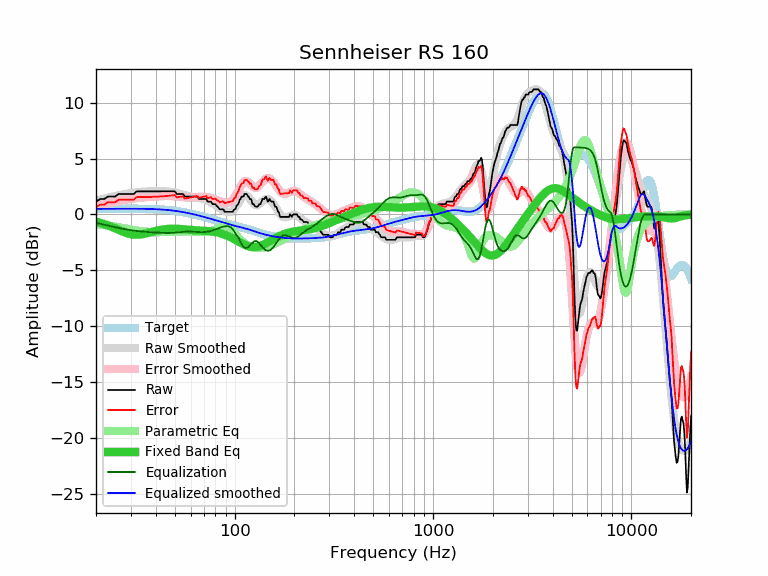

Data behind this chart, as committed beside it:
frequency, raw, error, smoothed, error_smoothed, equalization, parametric_eq, equalized_raw, equalized_smoothed, target
20, 1.15, 0.65, 1.24, 0.74, -0.74, -0.64, 0.42, 0.50, 0.50
21, 1.38, 0.88, 1.33, 0.83, -0.83, -0.74, 0.55, 0.50, 0.50
22, 1.38, 0.88, 1.42, 0.92, -0.92, -0.86, 0.47, 0.51, 0.51
23, 1.60, 1.10, 1.51, 1.00, -1.00, -0.98, 0.61, 0.51, 0.51
24, 1.60, 1.09, 1.58, 1.07, -1.07, -1.11, 0.53, 0.51, 0.51
25, 1.60, 1.09, 1.65, 1.14, -1.14, -1.24, 0.46, 0.51, 0.51
26, 1.83, 1.32, 1.72, 1.20, -1.20, -1.37, 0.63, 0.51, 0.51
27, 1.83, 1.32, 1.78, 1.26, -1.26, -1.50, 0.57, 0.51, 0.51
28, 1.83, 1.32, 1.83, 1.31, -1.31, -1.61, 0.52, 0.51, 0.51
29, 1.83, 1.32, 1.88, 1.36, -1.36, -1.70, 0.47, 0.51, 0.51
30, 1.83, 1.32, 1.92, 1.40, -1.40, -1.76, 0.43, 0.51, 0.51
31, 1.83, 1.32, 1.95, 1.44, -1.44, -1.80, 0.40, 0.51, 0.51
32, 2.06, 1.55, 1.98, 1.47, -1.47, -1.81, 0.59, 0.51, 0.51
33, 2.06, 1.55, 2.01, 1.50, -1.50, -1.80, 0.57, 0.51, 0.51
34, 2.06, 1.56, 2.03, 1.52, -1.52, -1.77, 0.54, 0.51, 0.51
35, 2.06, 1.56, 2.05, 1.54, -1.54, -1.73, 0.52, 0.50, 0.50
36, 2.06, 1.56, 2.06, 1.56, -1.56, -1.68, 0.51, 0.50, 0.50
37, 2.06, 1.57, 2.07, 1.57, -1.57, -1.63, 0.49, 0.50, 0.50
38, 2.06, 1.57, 2.08, 1.59, -1.59, -1.57, 0.48, 0.49, 0.49
39, 2.06, 1.58, 2.08, 1.60, -1.60, -1.52, 0.46, 0.48, 0.48
40, 2.06, 1.59, 2.09, 1.61, -1.61, -1.47, 0.45, 0.47, 0.47
41, 2.06, 1.60, 2.09, 1.62, -1.62, -1.43, 0.44, 0.47, 0.47
42, 2.06, 1.61, 2.09, 1.63, -1.63, -1.39, 0.43, 0.45, 0.46
43, 2.06, 1.62, 2.08, 1.64, -1.64, -1.36, 0.42, 0.44, 0.44
44, 2.06, 1.63, 2.08, 1.65, -1.65, -1.33, 0.42, 0.43, 0.43
45, 2.06, 1.65, 2.07, 1.65, -1.65, -1.31, 0.41, 0.42, 0.42
46, 2.06, 1.66, 2.06, 1.66, -1.66, -1.29, 0.41, 0.40, 0.40
47, 2.06, 1.68, 2.04, 1.65, -1.65, -1.28, 0.41, 0.38, 0.38
48, 2.06, 1.70, 2.01, 1.65, -1.65, -1.28, 0.42, 0.37, 0.37
49, 2.06, 1.72, 1.99, 1.64, -1.64, -1.27, 0.42, 0.35, 0.35
50, 2.06, 1.74, 1.95, 1.63, -1.63, -1.28, 0.44, 0.33, 0.33
51, 1.83, 1.53, 1.92, 1.61, -1.61, -1.28, 0.22, 0.31, 0.31
52, 1.83, 1.55, 1.88, 1.60, -1.60, -1.29, 0.24, 0.28, 0.28
53, 1.83, 1.57, 1.84, 1.58, -1.58, -1.30, 0.26, 0.26, 0.26
54, 1.83, 1.60, 1.80, 1.56, -1.56, -1.31, 0.27, 0.24, 0.24
55, 1.83, 1.62, 1.76, 1.55, -1.55, -1.32, 0.29, 0.21, 0.21
56, 1.60, 1.42, 1.72, 1.54, -1.54, -1.33, 0.07, 0.19, 0.19
57, 1.60, 1.44, 1.69, 1.53, -1.53, -1.34, 0.07, 0.16, 0.16
58, 1.60, 1.47, 1.66, 1.53, -1.53, -1.36, 0.08, 0.13, 0.13
59, 1.60, 1.50, 1.63, 1.53, -1.53, -1.37, 0.08, 0.11, 0.11
60, 1.60, 1.53, 1.61, 1.53, -1.53, -1.38, 0.07, 0.08, 0.08
61, 1.60, 1.55, 1.59, 1.54, -1.54, -1.39, 0.07, 0.05, 0.05
62, 1.60, 1.58, 1.56, 1.54, -1.54, -1.40, 0.06, 0.02, 0.02
63, 1.60, 1.61, 1.54, 1.55, -1.55, -1.41, 0.05, -0.01, -0.01
64, 1.60, 1.64, 1.52, 1.56, -1.56, -1.42, 0.04, -0.04, -0.04
65, 1.55, 1.62, 1.50, 1.57, -1.57, -1.42, -0.01, -0.07, -0.07
66, 1.38, 1.48, 1.48, 1.57, -1.57, -1.43, -0.19, -0.10, -0.10
67, 1.38, 1.51, 1.45, 1.58, -1.58, -1.44, -0.19, -0.13, -0.13
68, 1.38, 1.54, 1.42, 1.58, -1.58, -1.44, -0.20, -0.16, -0.16
69, 1.38, 1.57, 1.39, 1.58, -1.58, -1.45, -0.19, -0.19, -0.19
70, 1.38, 1.60, 1.36, 1.57, -1.57, -1.45, -0.19, -0.21, -0.22
71, 1.38, 1.63, 1.32, 1.57, -1.57, -1.46, -0.18, -0.24, -0.24
72, 1.37, 1.65, 1.28, 1.55, -1.55, -1.47, -0.18, -0.27, -0.27
73, 1.15, 1.46, 1.24, 1.54, -1.54, -1.48, -0.39, -0.30, -0.30
74, 1.15, 1.49, 1.19, 1.52, -1.52, -1.49, -0.37, -0.33, -0.33
75, 1.15, 1.52, 1.14, 1.50, -1.50, -1.50, -0.34, -0.36, -0.36
76, 1.15, 1.55, 1.08, 1.47, -1.47, -1.51, -0.32, -0.39, -0.39
77, 0.97, 1.40, 1.02, 1.44, -1.44, -1.52, -0.47, -0.42, -0.42
78, 0.92, 1.37, 0.96, 1.41, -1.41, -1.54, -0.49, -0.45, -0.45
79, 0.92, 1.40, 0.89, 1.37, -1.37, -1.55, -0.45, -0.48, -0.48
... 553 more rows
